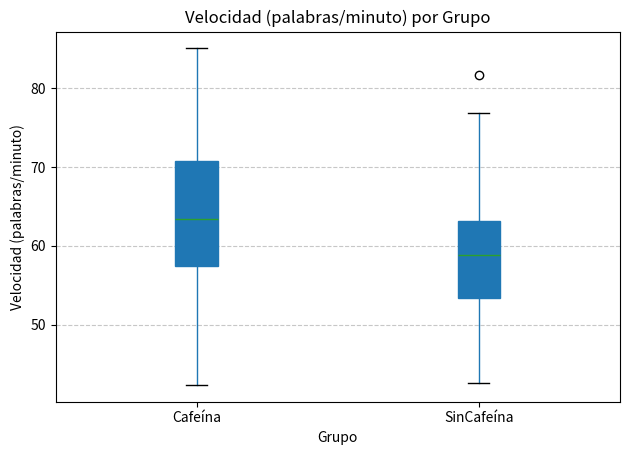
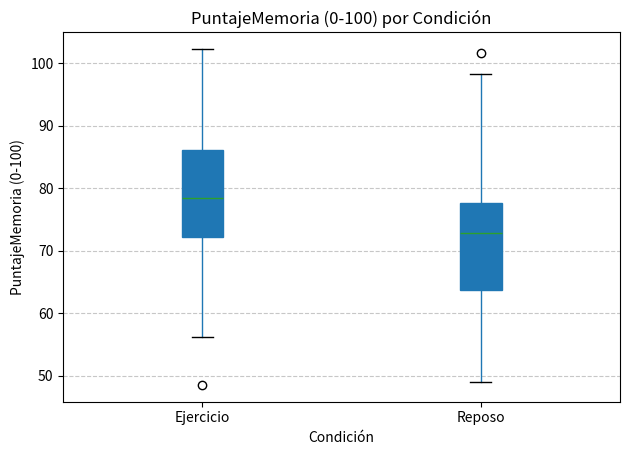
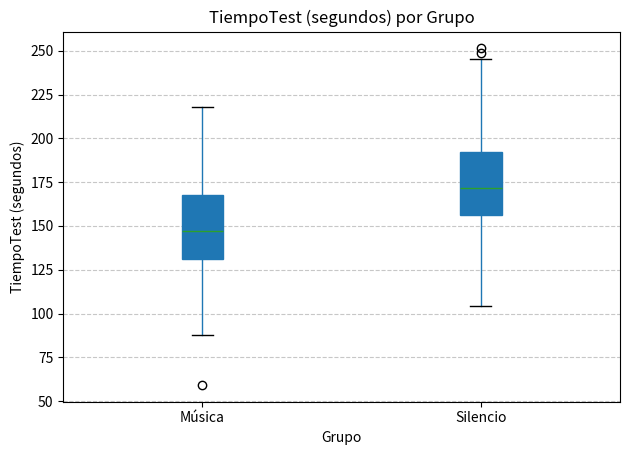
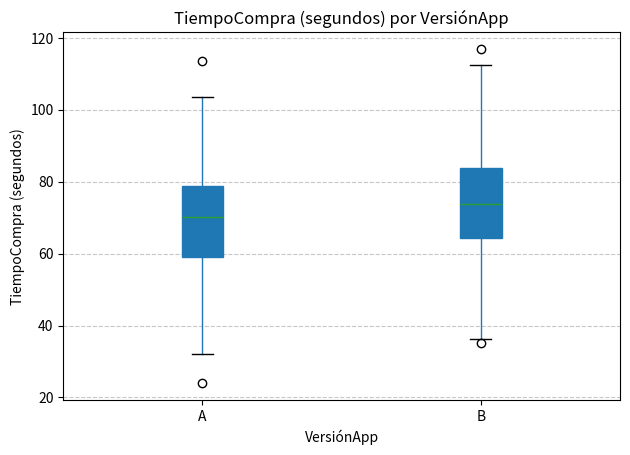
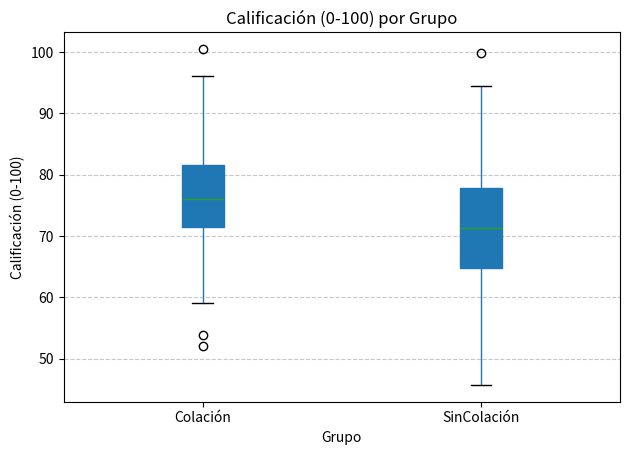
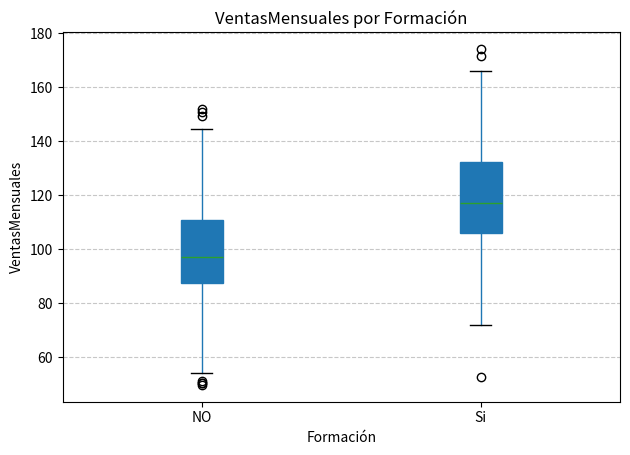

Recreate these plots in Python, in order.
# 1. Importar librerías
import pandas as pd
import numpy as np
import matplotlib.pyplot as plt
import scipy.stats as stats
import os # Para manejar rutas de archivos

# Estilos de grafico (opcional, si quieres usar los estilos de seaborn)
# plt.style.use('seaborn-v0_8-darkgrid') # Usar la versión actualizada de seaborn style

# Asegúrate de que las carpetas 'input' y 'output' existan
os.makedirs('input', exist_ok=True)
os.makedirs('output', exist_ok=True)

def generar_datos_y_analizar(ejercicio_num, contexto, objetivo, hipotesis_nula, hipotesis_alternativa,
                              columnas_csv, nombre_variable_ind, nombre_variable_dep,
                              nombre_grupo1, nombre_grupo2,
                              loc1, loc2, scale, n_participantes):
    """
    Función genérica para simular datos, realizar análisis y devolver los resultados formateados.
    """
    np.random.seed(40 + ejercicio_num) # Semilla diferente para cada ejercicio

    # Simular datos
    grupo1_data = np.random.normal(loc=loc1, scale=scale, size=n_participantes).round(2)
    grupo2_data = np.random.normal(loc=loc2, scale=scale, size=n_participantes).round(2)

    datos = pd.DataFrame({
        columnas_csv[0]: [f"P{i+1}" for i in range(n_participantes)] + [f"P{i+n_participantes+1}" for i in range(n_participantes)],
        nombre_variable_ind: [nombre_grupo1] * n_participantes + [nombre_grupo2] * n_participantes,
        nombre_variable_dep: np.concatenate([grupo1_data, grupo2_data])
    })

    # Guardar los datos simulados
    nombre_csv = f'input/data_ejercicio{ejercicio_num}.csv'
    datos.to_csv(nombre_csv, index=False)
    # print(f"Datos simulados para Ejercicio {ejercicio_num} guardados en '{nombre_csv}'")

    # Analizar datos
    resumen = datos.groupby(nombre_variable_ind)[nombre_variable_dep].describe()

    # Visualizar datos
    plt.figure(figsize=(8, 6))
    datos.boxplot(column=nombre_variable_dep, by=nombre_variable_ind, grid=False, patch_artist=True)
    plt.title(f'{nombre_variable_dep} por {nombre_variable_ind}')
    plt.suptitle('')
    plt.xlabel(nombre_variable_ind)
    plt.ylabel(nombre_variable_dep)
    plt.grid(axis='y', linestyle='--', alpha=0.7)
    plt.tight_layout()
    nombre_boxplot = f'output/boxplot_ejercicio{ejercicio_num}.png'
    plt.savefig(nombre_boxplot)
    plt.close() # Cierra la figura para evitar que se muestren muchas ventanas al ejecutar

    # Interpretar resultados (Prueba T de Student)
    alpha = 0.05
    grupo1 = datos[datos[nombre_variable_ind] == nombre_grupo1][nombre_variable_dep]
    grupo2 = datos[datos[nombre_variable_ind] == nombre_grupo2][nombre_variable_dep]
    t_stat, p_value = stats.ttest_ind(grupo1, grupo2, equal_var=False) # Prueba t de Welch

    # Formatear resultados para el informe
    reporte = f"### Ejercicio {ejercicio_num}: {objetivo}\n\n"
    reporte += f"**Contexto:** {contexto}\n\n"
    reporte += f"**Pregunta de Investigación:** ¿{objetivo}?\n\n"
    reporte += f"**Hipótesis Nula (H₀):** {hipotesis_nula}\n\n"
    reporte += f"**Hipótesis Alternativa (H₁):** {hipotesis_alternativa}\n\n"
    reporte += f"**Variables:**\n"
    reporte += f"- **Variable Independiente:** {nombre_variable_ind} ({nombre_grupo1}, {nombre_grupo2})\n"
    reporte += f"- **Variable Dependiente:** {nombre_variable_dep}\n\n"
    reporte += f"**Resumen Descriptivo de los Datos ({nombre_csv}):**\n"
    reporte += f"```\n{resumen.to_string()}\n```\n\n"
    reporte += f"**Análisis Estadístico (Prueba t de Student para Muestras Independientes):**\n"
    reporte += f"- **Estadístico T:** {t_stat:.4f}\n"
    reporte += f"- **Valor P:** {p_value:.4f}\n"
    reporte += f"- **Nivel de Significación (α):** {alpha}\n\n"

    conclusion = ""
    if p_value < alpha:
        conclusion = (f"**Conclusión:** Se **rechaza la hipótesis nula** (p < {alpha}). "
                      f"Existe una diferencia estadísticamente significativa en '{nombre_variable_dep}' "
                      f"entre el grupo '{nombre_grupo1}' y el grupo '{nombre_grupo2}'. "
                      f"Esto sugiere que {objetivo}."
                      f"\n\n*Visualización en: {nombre_boxplot}*")
    else:
        conclusion = (f"**Conclusión:** No se **rechaza la hipótesis nula** (p >= {alpha}). "
                      f"No hay evidencia estadísticamente suficiente para afirmar una diferencia significativa en '{nombre_variable_dep}' "
                      f"entre el grupo '{nombre_grupo1}' y el grupo '{nombre_grupo2}'. "
                      f"Esto sugiere que {hipotesis_nula}."
                      f"\n\n*Visualización en: {nombre_boxplot}*")
    reporte += conclusion + "\n\n---\n"
    return reporte

def main_analisis_documento():
    """
    Función principal que ejecuta todos los análisis y compila el informe.
    """
    informe_completo = []

    informe_completo.append("# Informe de Análisis Estadístico de Datos Simulados\n\n")
    informe_completo.append("Este documento presenta el análisis estadístico de seis ejercicios diferentes, cada uno simulando un escenario de investigación y aplicando pruebas de hipótesis. El objetivo es determinar la existencia de efectos significativos entre grupos o condiciones utilizando el método científico y herramientas estadísticas en Python.\n\n")
    informe_completo.append("Cada sección detalla el contexto del problema, las hipótesis planteadas, las variables involucradas, un resumen descriptivo de los datos simulados, los resultados de la prueba t de Student y una conclusión basada en el valor p.\n\n")
    informe_completo.append("--- \n\n")

    # Ejercicio 1: Efecto de la cafeína en la velocidad de escritura
    informe_completo.append(generar_datos_y_analizar(
        ejercicio_num=1,
        contexto="Empresa editorial. Quieren saber si tomar café antes de trabajar aumenta la velocidad de escritura.",
        objetivo="la cafeína tiene un efecto significativo en la velocidad de escritura",
        hipotesis_nula="Tomar cafeína no cambia la velocidad de escritura.",
        hipotesis_alternativa="Tomar cafeína aumenta la velocidad de escritura.",
        columnas_csv=['Participante', 'Grupo', 'Velocidad'],
        nombre_variable_ind='Grupo',
        nombre_variable_dep='Velocidad (palabras/minuto)',
        nombre_grupo1='Cafeína',
        nombre_grupo2='SinCafeína',
        loc1=65, loc2=58, scale=8, n_participantes=100
    ))

    # Ejercicio 2: Entrenamiento físico y memoria
    informe_completo.append(generar_datos_y_analizar(
        ejercicio_num=2,
        contexto="Firma de bienestar corporativo. Un cliente quiere saber si una pausa de ejercicio físico ligero mejora la memoria a corto plazo en sus empleados.",
        objetivo="el ejercicio físico ligero mejora la memoria a corto plazo en sus empleados",
        hipotesis_nula="El ejercicio físico ligero no cambia las puntuaciones de memoria a corto plazo.",
        hipotesis_alternativa="El ejercicio físico ligero mejora las puntuaciones de memoria a corto plazo.",
        columnas_csv=['Empleado', 'Condición', 'PuntajeMemoria'],
        nombre_variable_ind='Condición',
        nombre_variable_dep='PuntajeMemoria (0-100)',
        nombre_grupo1='Ejercicio',
        nombre_grupo2='Reposo',
        loc1=80, loc2=72, scale=12, n_participantes=80
    ))

    # Ejercicio 3: Música instrumental vs. concentración
    informe_completo.append(generar_datos_y_analizar(
        ejercicio_num=3,
        contexto="Una app de productividad solicita un estudio sobre si la música instrumental de fondo mejora la concentración en tareas lógicas.",
        objetivo="la música instrumental de fondo mejora la concentración en tareas lógicas (reduce el tiempo de resolución)",
        hipotesis_nula="Escuchar música instrumental no cambia el tiempo de resolución de un test lógico.",
        hipotesis_alternativa="Escuchar música instrumental reduce el tiempo de resolución de un test lógico.",
        columnas_csv=['Usuario', 'Grupo', 'TiempoTest'],
        nombre_variable_ind='Grupo',
        nombre_variable_dep='TiempoTest (segundos)',
        nombre_grupo1='Música',
        nombre_grupo2='Silencio',
        loc1=150, loc2=170, scale=30, n_participantes=120
    ))

    # Ejercicio 4: Efecto del diseño de una app en la rapidez de compra
    informe_completo.append(generar_datos_y_analizar(
        ejercicio_num=4,
        contexto="Empresa de e-commerce prueba dos versiones de su app (A y B). Desean saber si una versión permite completar la compra más rápido.",
        objetivo="una versión de la app (A o B) permite completar la compra más rápido",
        hipotesis_nula="El diseño de la app no afecta la rapidez de compra (los tiempos medios son iguales).",
        hipotesis_alternativa="Existe una diferencia significativa en la rapidez de compra entre las versiones A y B de la app.",
        columnas_csv=['Cliente', 'VersiónApp', 'TiempoCompra'],
        nombre_variable_ind='VersiónApp',
        nombre_variable_dep='TiempoCompra (segundos)',
        nombre_grupo1='A',
        nombre_grupo2='B',
        loc1=70, loc2=75, scale=15, n_participantes=150
    ))

    # Ejercicio 5: Refrigerio saludable y rendimiento académico
    informe_completo.append(generar_datos_y_analizar(
        ejercicio_num=5,
        contexto="Una escuela evalúa si ofrecer una colación saludable antes del examen mejora el rendimiento de sus alumnos.",
        objetivo="ofrecer una colación saludable antes del examen mejora el rendimiento académico",
        hipotesis_nula="Ofrecer una colación saludable no cambia las calificaciones de los alumnos.",
        hipotesis_alternativa="Ofrecer una colación saludable mejora las calificaciones de los alumnos.",
        columnas_csv=['Alumno', 'Grupo', 'Calificación'],
        nombre_variable_ind='Grupo',
        nombre_variable_dep='Calificación (0-100)',
        nombre_grupo1='Colación',
        nombre_grupo2='SinColación',
        loc1=78, loc2=70, scale=10, n_participantes=100
    ))

    # Ejercicio 6: Cursos de comunicación y desempeño en ventas
    informe_completo.append(generar_datos_y_analizar(
        ejercicio_num=6,
        contexto="Una empresa capacita a su personal en comunicación efectiva. Se desea comprobar si los vendedores capacitados logran más ventas.",
        objetivo="los cursos de comunicación efectiva aumentan las ventas mensuales de los empleados",
        hipotesis_nula="La formación en comunicación no cambia el promedio de ventas mensuales.",
        hipotesis_alternativa="La formación en comunicación aumenta el promedio de ventas mensuales.",
        columnas_csv=['Empleado', 'Formación', 'VentasMensuales'],
        nombre_variable_ind='Formación',
        nombre_variable_dep='VentasMensuales',
        nombre_grupo1='Si',
        nombre_grupo2='NO',
        loc1=120, loc2=100, scale=25, n_participantes=70
    ))

    # Conclusión General
    informe_completo.append("\n## Conclusión General\n\n")
    informe_completo.append("Este análisis ha permitido aplicar principios de estadística inferencial a diversos escenarios simulados. A través de la formulación de hipótesis, la simulación de datos, el cálculo de estadísticas descriptivas y la realización de pruebas t de Student, se han extraído conclusiones sobre la significancia de los efectos observados. Los resultados, junto con las visualizaciones generadas, ofrecen una base sólida para la toma de decisiones en cada uno de los contextos presentados. Es crucial recordar que, aunque los datos son simulados, la metodología empleada es replicable en situaciones con datos reales.\n")

    # Guardar el informe completo en un archivo de texto
    nombre_archivo_informe = 'output/informe_analisis_estadistico.txt'
    with open(nombre_archivo_informe, 'w', encoding='utf-8') as f:
        f.write("".join(informe_completo))
    print(f"\n¡Análisis completado! El informe detallado se ha guardado en: '{nombre_archivo_informe}'")
    print("También se han generado archivos CSV con los datos simulados en 'input/' y gráficos boxplot en 'output/'.")

# ¡CORRECCIÓN AQUÍ! Cambiado de "__main_" a "__main__"
if __name__ == "__main__":
    main_analisis_documento() # Llama a la función principal
